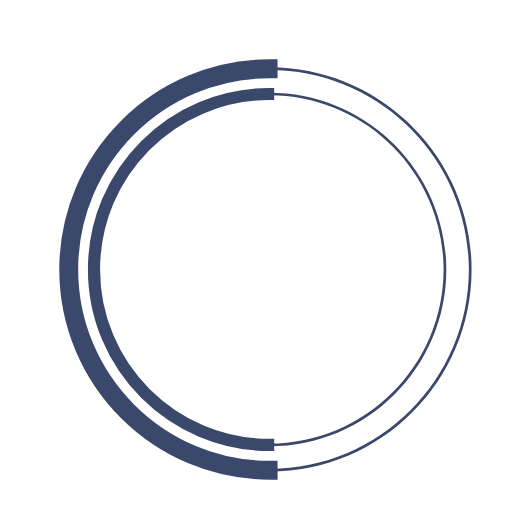
t = 0.00 s
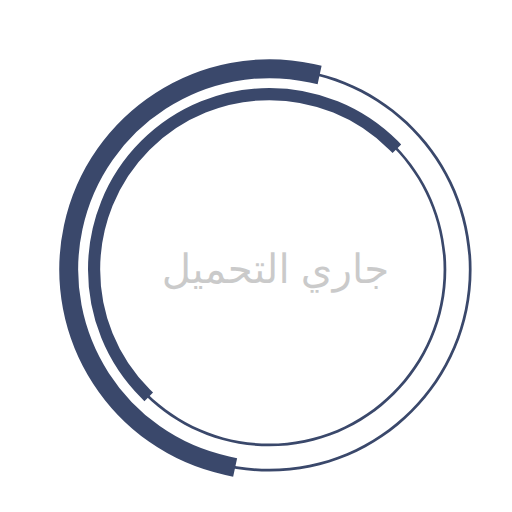
t = 0.23 s
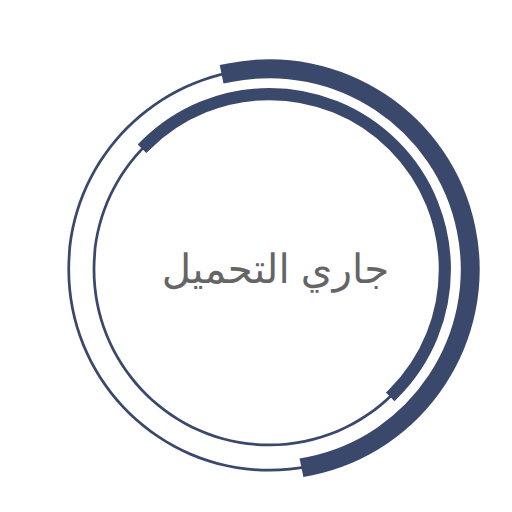
t = 0.68 s
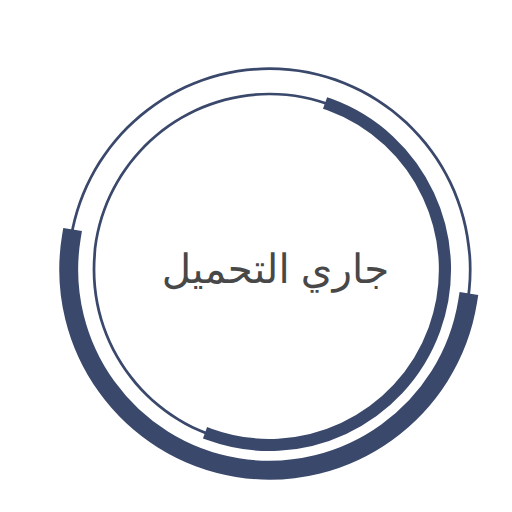
t = 1.00 s
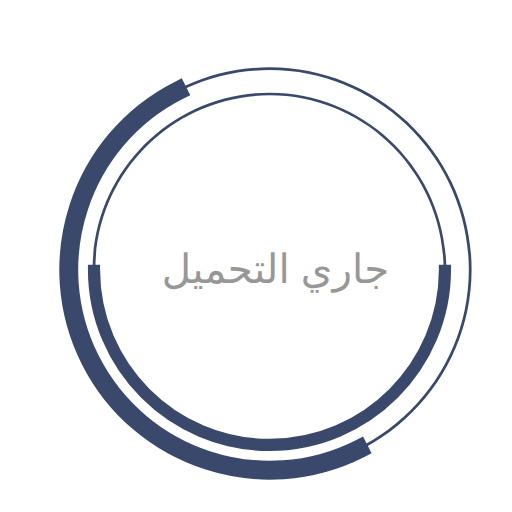
t = 1.35 s
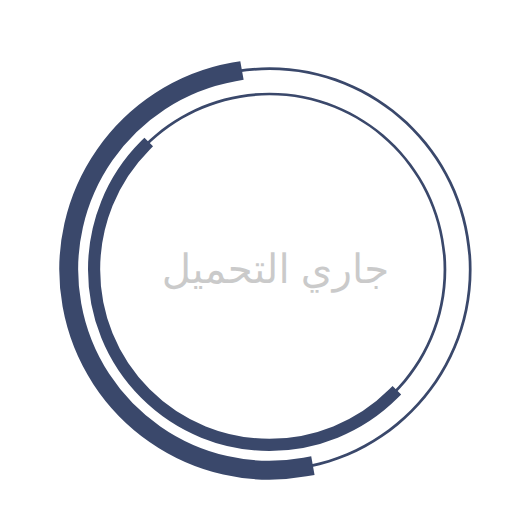
t = 1.58 s

The animated SVG that drew these frames (rendered in a browser with its animation timeline set to each time). Animation: 3 SMIL elements (animate=1,animateTransform=2); one cycle of 2.00 s, repeats indefinitely.

 <svg 
  version="1.1" 
  id="dc-spinner" 
  xmlns="http://www.w3.org/2000/svg" 
  x="0px" y="0px"
 width="150" height="150"
  viewBox="0 0 38 38" 
  preserveAspectRatio="xMinYMin meet"
  >
   <text x="12" y="21" font-family="arial" font-size="3px" style="letter-spacing:0.3" fill="#323232">جاري التحميل
     <animate 
       attributeName="opacity"
       values="0;1;0" dur="1.8s"
       repeatCount="indefinite"/>
  </text>
  <path fill="#3a486b" d="M20,35c-8.271,0-15-6.729-15-15S11.729,5,20,5s15,6.729,15,15S28.271,35,20,35z M20,5.203
    C11.841,5.203,5.203,11.841,5.203,20c0,8.159,6.638,14.797,14.797,14.797S34.797,28.159,34.797,20
    C34.797,11.841,28.159,5.203,20,5.203z">
  </path>

  <path fill="#3a486b" d="M20,33.125c-7.237,0-13.125-5.888-13.125-13.125S12.763,6.875,20,6.875S33.125,12.763,33.125,20
    S27.237,33.125,20,33.125z M20,7.078C12.875,7.078,7.078,12.875,7.078,20c0,7.125,5.797,12.922,12.922,12.922
    S32.922,27.125,32.922,20C32.922,12.875,27.125,7.078,20,7.078z">
  </path>

  <path fill="#2AA198" stroke="#3a486b" stroke-width="1.2" stroke-miterlimit="10" d="M5.203,20
			c0-8.159,6.638-14.797,14.797-14.797V5C11.729,5,5,11.729,5,20s6.729,15,15,15v-0.203C11.841,34.797,5.203,28.159,5.203,20z">
  <animateTransform
        attributeName="transform"
        type="rotate"
        from="0 20 20"
        to="360 20 20"
        calcMode="spline"
        keySplines="0.4, 0, 0.2, 1"
        keyTimes="0;1"
        dur="2s"
        repeatCount="indefinite" />      
   </path>

  <path fill="#3a486b" stroke="#3a486b" stroke-width="0.7" stroke-miterlimit="10" d="M7.078,20
  c0-7.125,5.797-12.922,12.922-12.922V6.875C12.763,6.875,6.875,12.763,6.875,20S12.763,33.125,20,33.125v-0.203
  C12.875,32.922,7.078,27.125,7.078,20z">
   <animateTransform
      attributeName="transform"
      type="rotate"
      from="0 20 20"
      to="360 20 20"
      dur="1.8s"  
      repeatCount="indefinite" />
    </path>
  </svg>